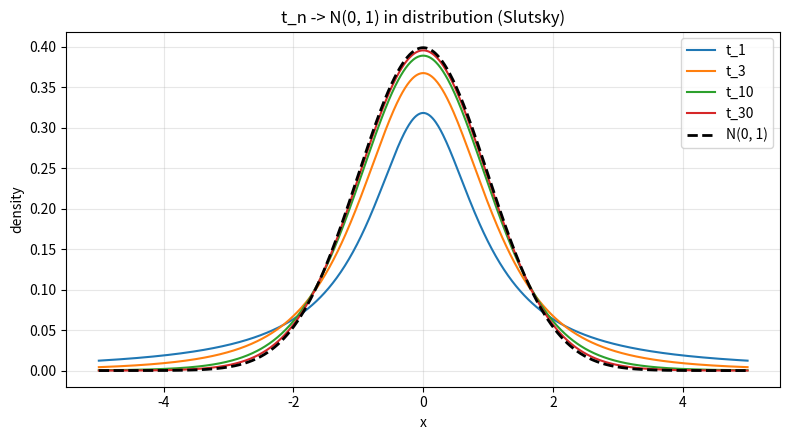

The matplotlib source for this figure:
"""Densities of t_n for n = 1, 3, 10, 30 converge to the N(0,1) density."""

import numpy as np
import matplotlib.pyplot as plt
from scipy import stats

x = np.linspace(-5, 5, 800)
fig, ax = plt.subplots(figsize=(8, 4.5))
for n in [1, 3, 10, 30]:
    ax.plot(x, stats.t.pdf(x, n), lw=1.5, label=f"t_{n}")
ax.plot(x, stats.norm.pdf(x), color="black", lw=2, ls="--", label="N(0, 1)")
ax.set_xlabel("x")
ax.set_ylabel("density")
ax.set_title("t_n -> N(0, 1) in distribution (Slutsky)")
ax.legend()
ax.grid(alpha=0.3)
fig.tight_layout()
